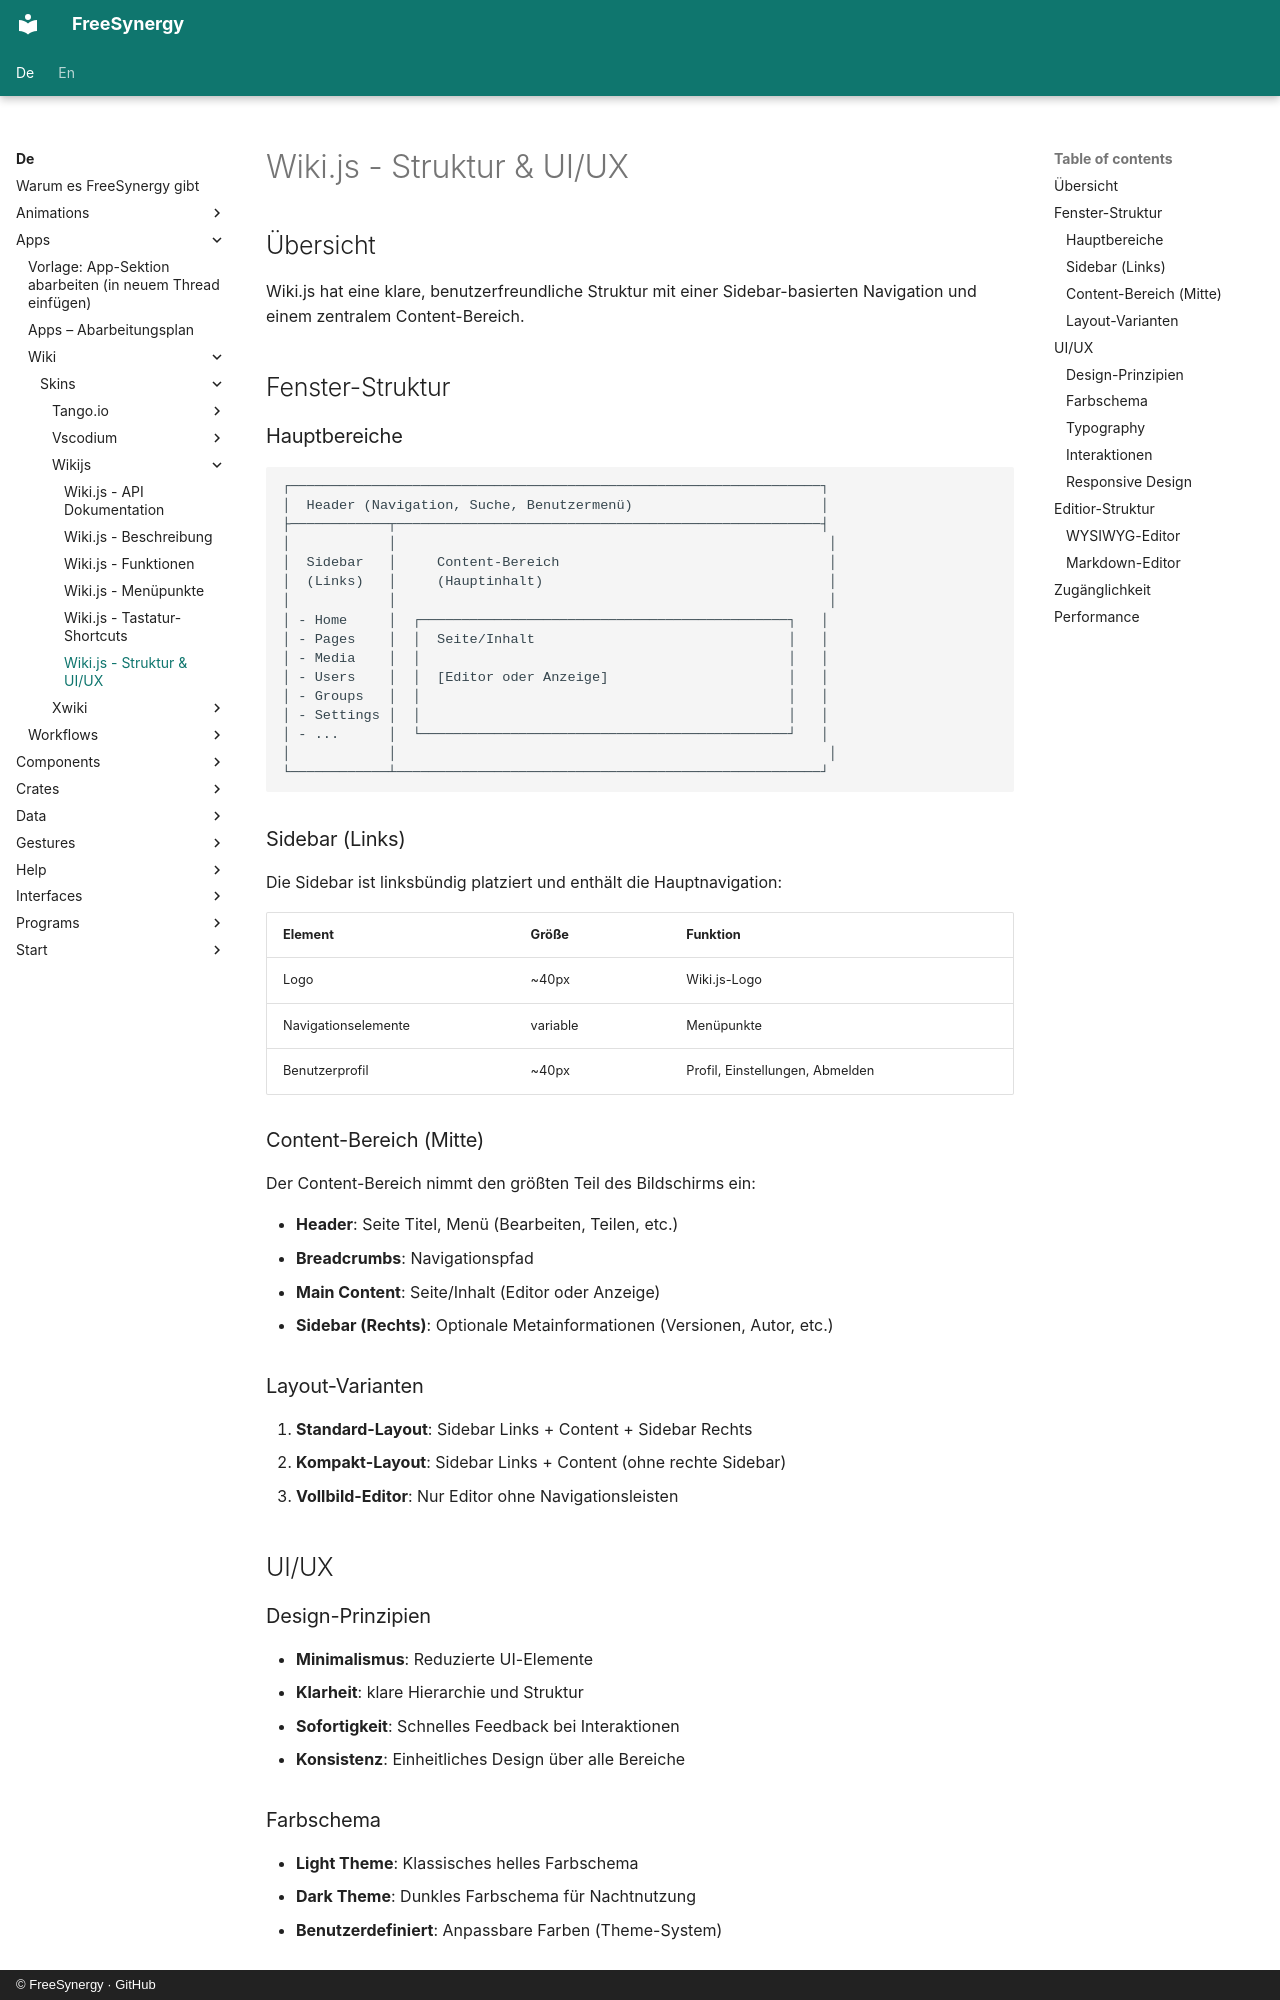

repository: FreeSynergy/fs-documentation · page: de/apps/wiki/skins/wikijs/structure/index.html · generator: mkdocs · copyright: © FreeSynergy · GitHub

# Wiki.js - Struktur & UI/UX

## Übersicht

Wiki.js hat eine klare, benutzerfreundliche Struktur mit einer Sidebar-basierten Navigation und einem zentralem Content-Bereich.

## Fenster-Struktur

### Hauptbereiche

```
┌─────────────────────────────────────────────────────────────────┐
│  Header (Navigation, Suche, Benutzermenü)                       │
├────────────┬────────────────────────────────────────────────────┤
│            │                                                     │
│  Sidebar   │     Content-Bereich                                 │
│  (Links)   │     (Hauptinhalt)                                   │
│            │                                                     │
│ - Home     │  ┌─────────────────────────────────────────────┐   │
│ - Pages    │  │  Seite/Inhalt                               │   │
│ - Media    │  │                                             │   │
│ - Users    │  │  [Editor oder Anzeige]                      │   │
│ - Groups   │  │                                             │   │
│ - Settings │  │                                             │   │
│ - ...      │  └─────────────────────────────────────────────┘   │
│            │                                                     │
└────────────┴────────────────────────────────────────────────────┘
```

### Sidebar (Links)

Die Sidebar ist linksbündig platziert und enthält die Hauptnavigation:

| Element | Größe | Funktion |
|---------|-------|----------|
| Logo | ~40px | Wiki.js-Logo |
| Navigationselemente | variable | Menüpunkte |
| Benutzerprofil | ~40px | Profil, Einstellungen, Abmelden |

### Content-Bereich (Mitte)

Der Content-Bereich nimmt den größten Teil des Bildschirms ein:

- **Header**: Seite Titel, Menü (Bearbeiten, Teilen, etc.)
- **Breadcrumbs**: Navigationspfad
- **Main Content**: Seite/Inhalt (Editor oder Anzeige)
- **Sidebar (Rechts)**: Optionale Metainformationen (Versionen, Autor, etc.)

### Layout-Varianten

1. **Standard-Layout**: Sidebar Links + Content + Sidebar Rechts
2. **Kompakt-Layout**: Sidebar Links + Content (ohne rechte Sidebar)
3. **Vollbild-Editor**: Nur Editor ohne Navigationsleisten

## UI/UX

### Design-Prinzipien

- **Minimalismus**: Reduzierte UI-Elemente
- **Klarheit**: klare Hierarchie und Struktur
- **Sofortigkeit**: Schnelles Feedback bei Interaktionen
- **Konsistenz**: Einheitliches Design über alle Bereiche

### Farbschema

- **Light Theme**: Klassisches helles Farbschema
- **Dark Theme**: Dunkles Farbschema für Nachtnutzung
- **Benutzerdefiniert**: Anpassbare Farben (Theme-System)
